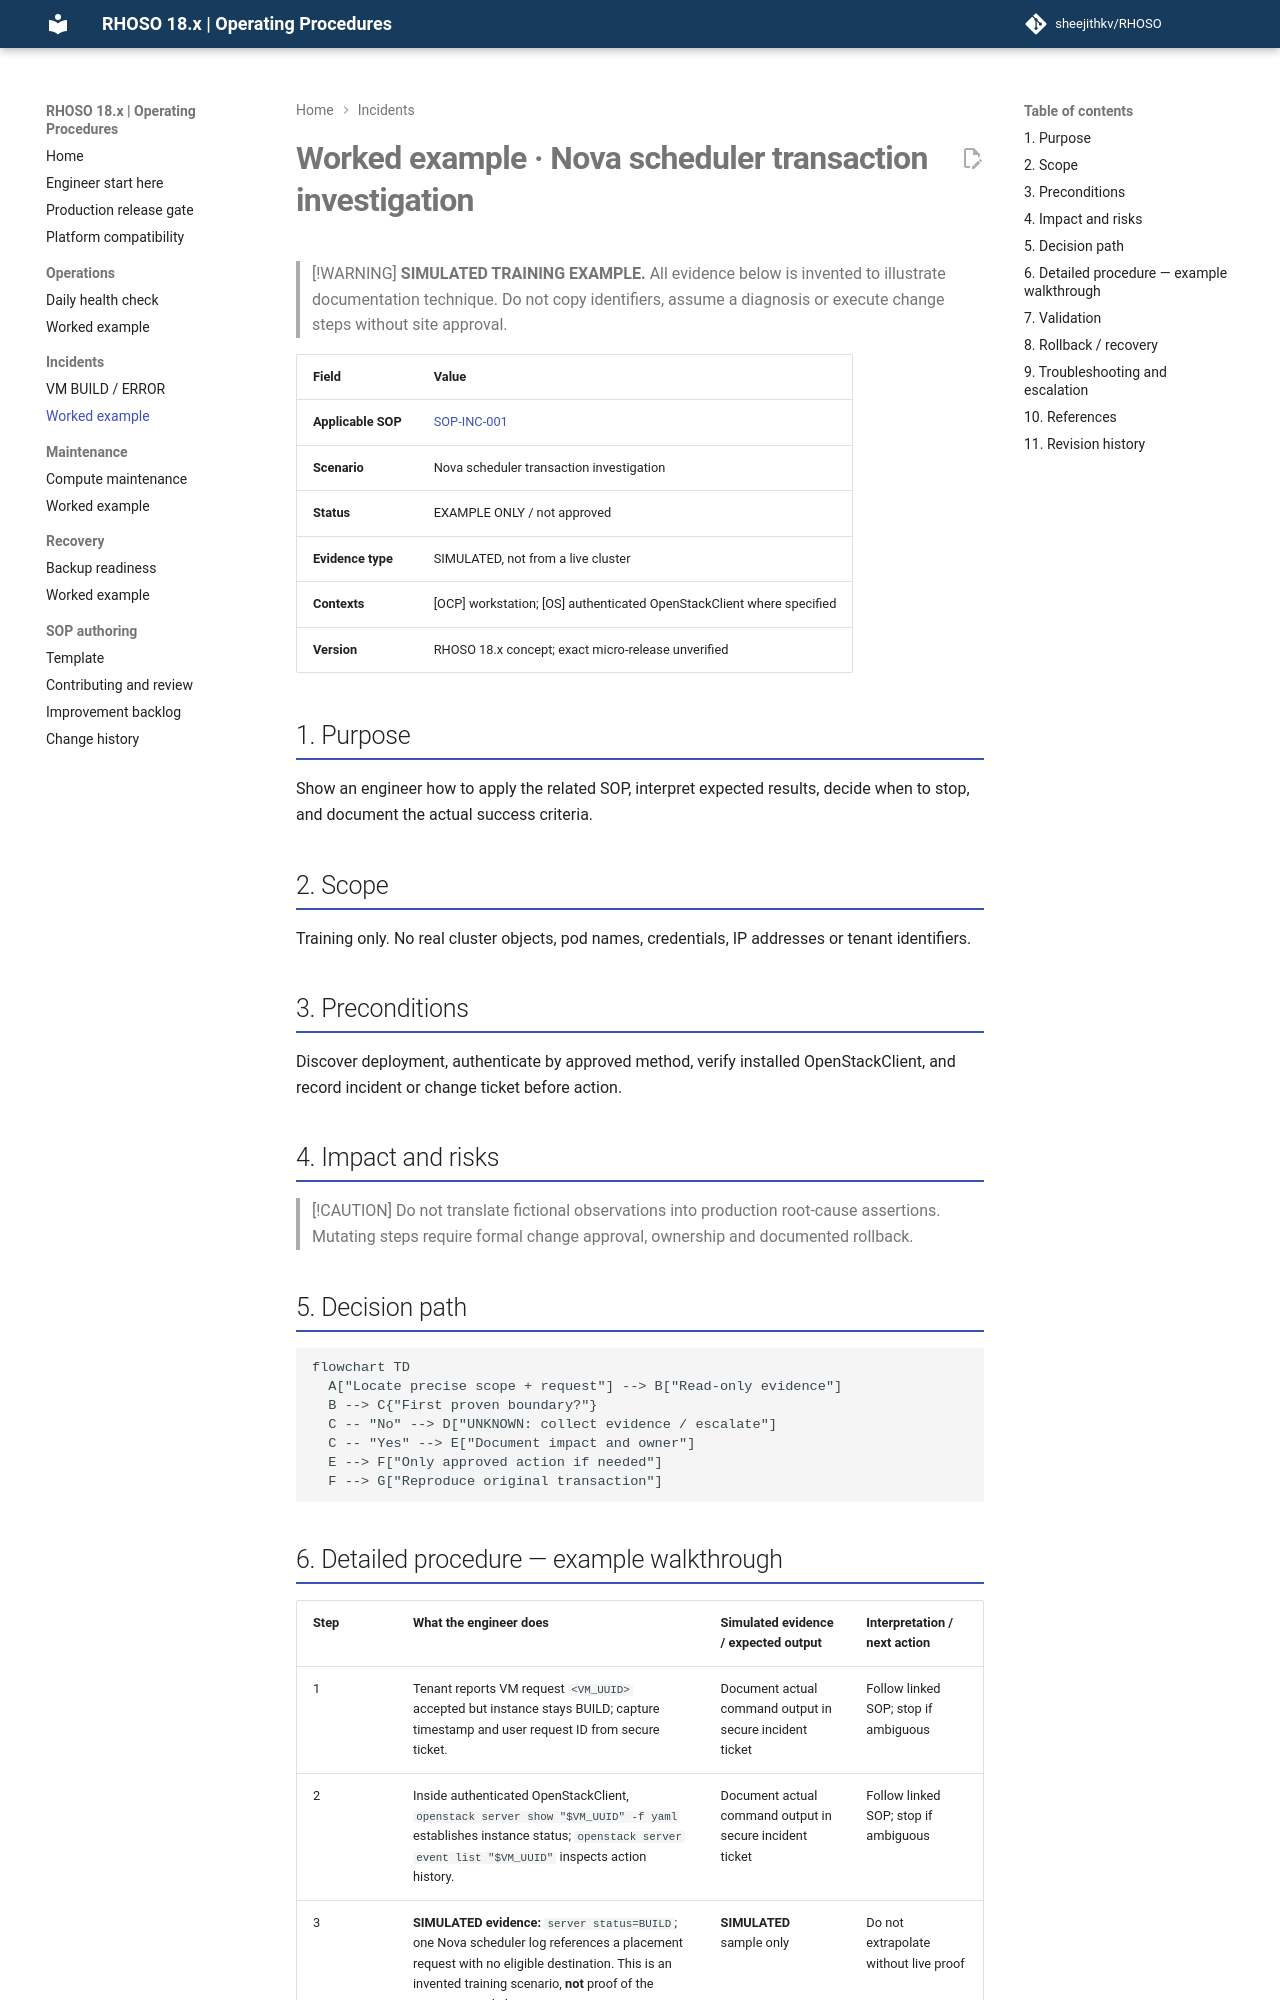

repository: sheejithkv/RHOSO · page: incidents/EXAMPLE/index.html · generator: mkdocs

# Worked example · Nova scheduler transaction investigation

> [!WARNING]
> **SIMULATED TRAINING EXAMPLE.** All evidence below is invented to illustrate documentation technique. Do not copy identifiers, assume a diagnosis or execute change steps without site approval.

| Field | Value |
| :--- | :--- |
| **Applicable SOP** | [SOP-INC-001](./vm-build-failure.md) |
| **Scenario** | Nova scheduler transaction investigation |
| **Status** | EXAMPLE ONLY / not approved |
| **Evidence type** | SIMULATED, not from a live cluster |
| **Contexts** | [OCP] workstation; [OS] authenticated OpenStackClient where specified |
| **Version** | RHOSO 18.x concept; exact micro-release unverified |

## 1. Purpose

Show an engineer how to apply the related SOP, interpret expected results, decide when to stop, and document the actual success criteria.

## 2. Scope

Training only. No real cluster objects, pod names, credentials, IP addresses or tenant identifiers.

## 3. Preconditions

Discover deployment, authenticate by approved method, verify installed OpenStackClient, and record incident or change ticket before action.

## 4. Impact and risks

> [!CAUTION]
> Do not translate fictional observations into production root-cause assertions. Mutating steps require formal change approval, ownership and documented rollback.

## 5. Decision path

```mermaid
flowchart TD
  A["Locate precise scope + request"] --> B["Read-only evidence"]
  B --> C{"First proven boundary?"}
  C -- "No" --> D["UNKNOWN: collect evidence / escalate"]
  C -- "Yes" --> E["Document impact and owner"]
  E --> F["Only approved action if needed"]
  F --> G["Reproduce original transaction"]
```
